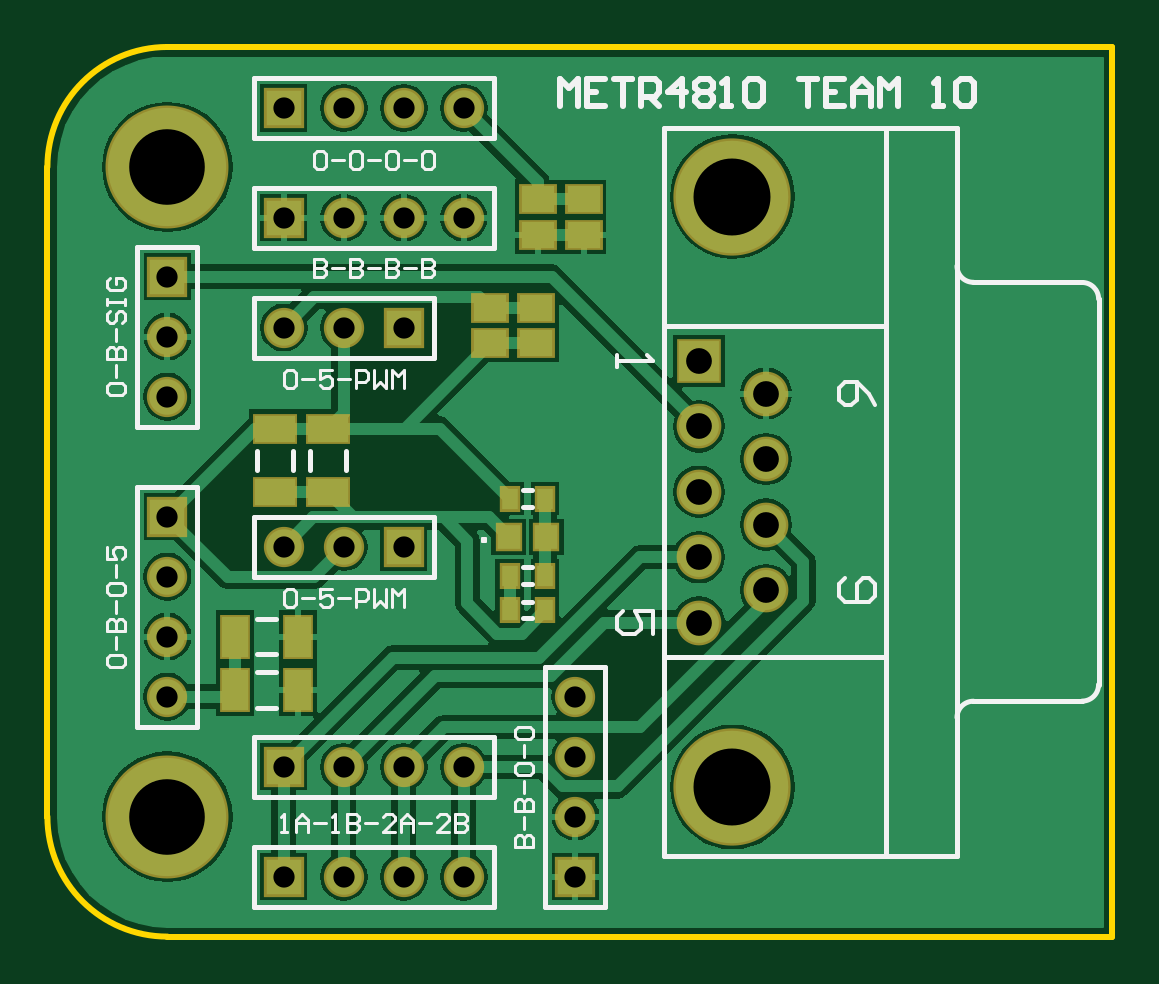
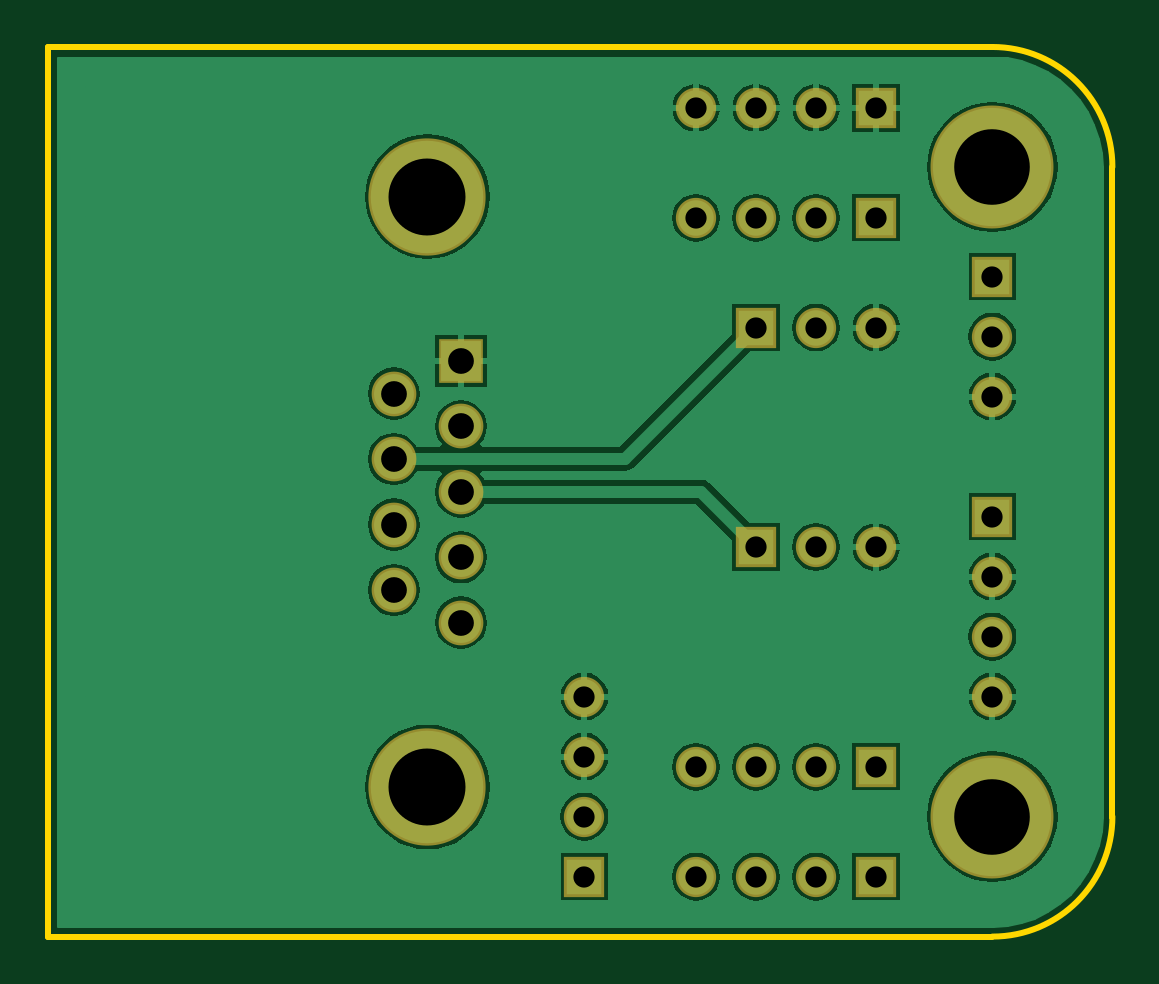
Circuit board: 8 layer files. Board 45.1 x 37.7 mm.
- drill: cam.drl (479 bytes)
- bottom_copper: distro_layout_b.gbl (23386 bytes)
- bottom_mask: distro_layout_b.gbs (1015 bytes)
- outline: distro_layout_b.gko (364 bytes)
- top_copper: distro_layout_b.gtl (24710 bytes)
- top_silk: distro_layout_b.gto (9119 bytes)
- paste: distro_layout_b.gtp (614 bytes)
- top_mask: distro_layout_b.gts (1553 bytes)

=== drill: cam.drl ===
G92
M48
INCH,LZ
FMAT,2
T01C0.0354
T02C0.0429
T03C0.1260
T04C0.1283
DETECT,ON
%
G90
T01
X004937Y-001
X003937
X002937
X001937
X0068
Y0
X0Y002
Y003
Y004
Y005
Y007
Y008
Y009
X001937Y008151
X002937
X003937
Y009981
X004937
X001937
X002937
Y00449
X003937
X001937
Y00083
X002937
X003937
X004937
X0068Y001
Y002
X004937Y011811
X003937
X002937
X001937
T02
X008859Y003232
Y004323
Y005413
Y006504
Y007594
X009977Y007049
Y005959
Y004868
Y003778
T03
X0Y0
Y010827
T04
X009418Y000494
Y010333
M30

=== bottom_copper: distro_layout_b.gbl (23386 bytes, source omitted) ===
=== bottom_mask: distro_layout_b.gbs ===
%FSDAX24Y24*%
%MOIN*%
%SFA1B1*%

%IPPOS*%
%ADD32C,0.195400*%
%ADD33R,0.074500X0.074500*%
%ADD34C,0.074500*%
%ADD35C,0.067100*%
%ADD36R,0.067100X0.067100*%
%ADD37R,0.067100X0.067100*%
%ADD38C,0.204900*%
%LNdistro_layout_b-1*%
%LPD*%
G54D32*
X009418Y000494D03*
Y010333D03*
G54D33*
X008859Y007594D03*
G54D34*
X009977Y007049D03*
X008859Y006504D03*
X009977Y005959D03*
X008859Y005413D03*
X009977Y004868D03*
X008859Y004323D03*
X009977Y003778D03*
X008859Y003232D03*
G54D35*
X000000Y002000D03*
Y003000D03*
Y004000D03*
X004937Y000830D03*
X003937D03*
X002937D03*
X004937Y-001000D03*
X003937D03*
X002937D03*
Y008151D03*
X001937D03*
X002937Y004490D03*
X001937D03*
X000000Y008000D03*
Y007000D03*
X004937Y009981D03*
X003937D03*
X002937D03*
X006800Y002000D03*
Y001000D03*
Y000000D03*
X004937Y011811D03*
X003937D03*
X002937D03*
G54D36*
X000000Y005000D03*
Y009000D03*
X006800Y-001000D03*
G54D37*
X001937Y000830D03*
Y-001000D03*
X003937Y008151D03*
Y004490D03*
X001937Y009981D03*
Y011811D03*
G54D38*
X000000Y000000D03*
Y010827D03*
M02*
=== outline: distro_layout_b.gko ===
%FSDAX24Y24*%
%MOIN*%
%SFA1B1*%

%IPPOS*%
%ADD24C,0.010000*%
%LNdistro_layout_b-1*%
%LPD*%
G54D24*
X-002000Y000000D02*
D01*
D01*
G75*
G03X000000Y-002000I2000J0D01*
G74*G01*
Y012827D02*
D01*
D01*
G75*
G03X-002000Y010827I0J-2000D01*
G74*G01*
X000000Y-002000D02*
X015748D01*
X-002000Y000000D02*
Y010827D01*
X000000Y012827D02*
X015748D01*
Y-002000D02*
Y012827D01*
M02*
=== top_copper: distro_layout_b.gtl (24710 bytes, source omitted) ===
=== top_silk: distro_layout_b.gto (9119 bytes, source omitted) ===
=== paste: distro_layout_b.gtp ===
%FSDAX24Y24*%
%MOIN*%
%SFA1B1*%

%IPPOS*%
%ADD10R,0.043300X0.066900*%
%ADD11R,0.066900X0.043300*%
%ADD12R,0.027600X0.035400*%
%ADD13R,0.055100X0.043300*%
%ADD14R,0.037400X0.039400*%
%LNdistro_layout_b-1*%
%LPD*%
G54D10*
X002182Y002113D03*
X001119D03*
X002182Y003000D03*
X001119D03*
G54D11*
X002679Y006468D03*
Y005405D03*
X001791Y006468D03*
Y005405D03*
G54D12*
X005705Y005300D03*
X006295D03*
Y004017D03*
X005705D03*
Y003445D03*
X006295D03*
G54D13*
X006938Y010289D03*
Y009698D03*
X006169Y010289D03*
Y009698D03*
X005381Y008478D03*
Y007887D03*
X006150Y008478D03*
Y007887D03*
G54D14*
X006315Y004659D03*
X005685D03*
M02*
=== top_mask: distro_layout_b.gts ===
%FSDAX24Y24*%
%MOIN*%
%SFA1B1*%

%IPPOS*%
%ADD27R,0.051300X0.074900*%
%ADD28R,0.074900X0.051300*%
%ADD29R,0.035600X0.043400*%
%ADD30R,0.063100X0.051300*%
%ADD31R,0.045400X0.047400*%
%ADD32C,0.195400*%
%ADD33R,0.074500X0.074500*%
%ADD34C,0.074500*%
%ADD35C,0.067100*%
%ADD36R,0.067100X0.067100*%
%ADD37R,0.067100X0.067100*%
%ADD38C,0.204900*%
%LNdistro_layout_b-1*%
%LPD*%
G54D27*
X002182Y002113D03*
X001119D03*
X002182Y003000D03*
X001119D03*
G54D28*
X002679Y006468D03*
Y005405D03*
X001791Y006468D03*
Y005405D03*
G54D29*
X005705Y005300D03*
X006295D03*
Y004017D03*
X005705D03*
Y003445D03*
X006295D03*
G54D30*
X006938Y010289D03*
Y009698D03*
X006169Y010289D03*
Y009698D03*
X005381Y008478D03*
Y007887D03*
X006150Y008478D03*
Y007887D03*
G54D31*
X006315Y004659D03*
X005685D03*
G54D32*
X009418Y000494D03*
Y010333D03*
G54D33*
X008859Y007594D03*
G54D34*
X009977Y007049D03*
X008859Y006504D03*
X009977Y005959D03*
X008859Y005413D03*
X009977Y004868D03*
X008859Y004323D03*
X009977Y003778D03*
X008859Y003232D03*
G54D35*
X000000Y002000D03*
Y003000D03*
Y004000D03*
X004937Y000830D03*
X003937D03*
X002937D03*
X004937Y-001000D03*
X003937D03*
X002937D03*
Y008151D03*
X001937D03*
X002937Y004490D03*
X001937D03*
X000000Y008000D03*
Y007000D03*
X004937Y009981D03*
X003937D03*
X002937D03*
X006800Y002000D03*
Y001000D03*
Y000000D03*
X004937Y011811D03*
X003937D03*
X002937D03*
G54D36*
X000000Y005000D03*
Y009000D03*
X006800Y-001000D03*
G54D37*
X001937Y000830D03*
Y-001000D03*
X003937Y008151D03*
Y004490D03*
X001937Y009981D03*
Y011811D03*
G54D38*
X000000Y000000D03*
Y010827D03*
M02*
